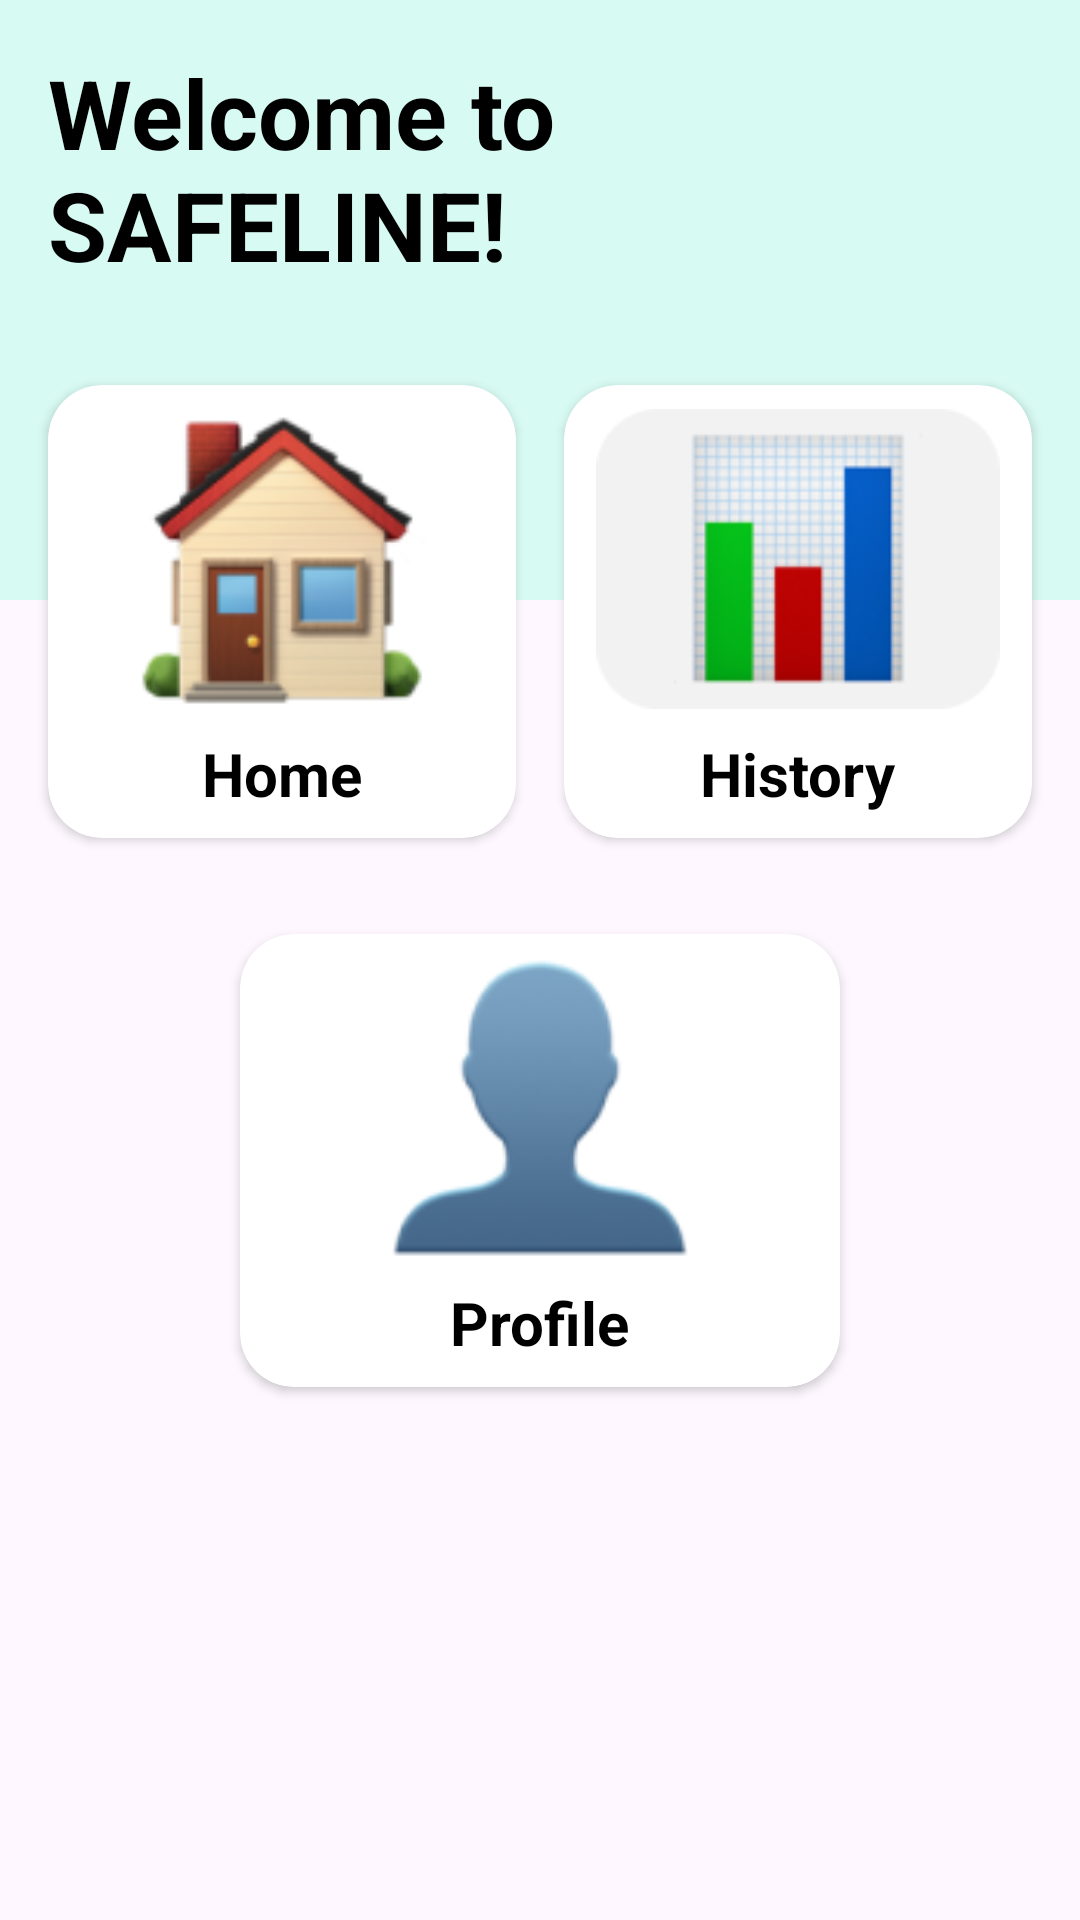

Layout XML and referenced resources for this Android screen:
<!-- AndroidManifest.xml: application theme Base.Theme.FallGuard -->
<!-- res/layout/fragment_starter.xml -->
<?xml version="1.0" encoding="utf-8"?>
<androidx.constraintlayout.widget.ConstraintLayout xmlns:android="http://schemas.android.com/apk/res/android"
    xmlns:app="http://schemas.android.com/apk/res-auto"
    xmlns:tools="http://schemas.android.com/tools"
    android:layout_width="match_parent"
    android:layout_height="match_parent"
    tools:context=".ui.main.starter.StarterFragment">

    <View
        android:layout_width="match_parent"
        android:layout_height="200dp"
        android:background="@color/cyan"
        app:layout_constraintTop_toTopOf="parent" />

    <TextView
        android:id="@+id/tv_welcome"
        android:layout_width="match_parent"
        android:layout_height="wrap_content"
        android:layout_margin="16dp"
        android:text="@string/welcome_starter"
        android:textColor="@color/black"
        android:textSize="32sp"
        android:textStyle="bold"
        app:layout_constraintTop_toTopOf="parent" />

    <LinearLayout
        android:id="@+id/layout_buttons_row"
        android:layout_width="match_parent"
        android:layout_height="wrap_content"
        android:layout_marginTop="16dp"
        android:orientation="horizontal"
        app:layout_constraintTop_toBottomOf="@id/tv_welcome">

        <androidx.cardview.widget.CardView
            android:layout_width="0dp"
            android:layout_height="wrap_content"
            android:layout_margin="16dp"
            android:layout_weight="1"
            android:elevation="12dp"
            app:cardCornerRadius="18dp">

            <LinearLayout
                android:id="@+id/btn_home"
                android:layout_width="match_parent"
                android:layout_height="wrap_content"
                android:background="?selectableItemBackground"
                android:clickable="true"
                android:focusable="true"
                android:gravity="center"
                android:orientation="vertical"
                android:padding="8dp">

                <ImageView
                    android:layout_width="match_parent"
                    android:layout_height="100dp"
                    android:contentDescription="@string/app_name"
                    android:src="@drawable/ic_home" />

                <TextView
                    android:layout_width="wrap_content"
                    android:layout_height="wrap_content"
                    android:layout_marginTop="8dp"
                    android:text="@string/title_home"
                    android:textColor="@color/black"
                    android:textSize="20sp"
                    android:textStyle="bold" />

            </LinearLayout>

        </androidx.cardview.widget.CardView>

        <androidx.cardview.widget.CardView
            android:layout_width="0dp"
            android:layout_height="wrap_content"
            android:layout_marginVertical="16dp"
            android:layout_marginEnd="16dp"
            android:layout_weight="1"
            android:elevation="12dp"
            app:cardCornerRadius="18dp">

            <LinearLayout
                android:id="@+id/btn_metrics"
                android:layout_width="match_parent"
                android:layout_height="wrap_content"
                android:background="?selectableItemBackground"
                android:clickable="true"
                android:focusable="true"
                android:gravity="center"
                android:orientation="vertical"
                android:padding="8dp">

                <ImageView
                    android:layout_width="match_parent"
                    android:layout_height="100dp"
                    android:contentDescription="@string/app_name"
                    android:src="@drawable/ic_metrics" />

                <TextView
                    android:layout_width="wrap_content"
                    android:layout_height="wrap_content"
                    android:layout_marginTop="8dp"
                    android:text="@string/title_history"
                    android:textColor="@color/black"
                    android:textSize="20sp"
                    android:textStyle="bold" />

            </LinearLayout>

        </androidx.cardview.widget.CardView>

    </LinearLayout>

    <androidx.cardview.widget.CardView
        android:id="@+id/layout_profile_btn"
        android:layout_width="200dp"
        android:layout_height="wrap_content"
        android:layout_margin="16dp"
        android:elevation="12dp"
        app:cardCornerRadius="18dp"
        app:layout_constraintEnd_toEndOf="parent"
        app:layout_constraintStart_toStartOf="parent"
        app:layout_constraintTop_toBottomOf="@id/layout_buttons_row">

        <LinearLayout
            android:id="@+id/btn_profile"
            android:layout_width="match_parent"
            android:layout_height="wrap_content"
            android:background="?selectableItemBackground"
            android:clickable="true"
            android:focusable="true"
            android:gravity="center"
            android:orientation="vertical"
            android:padding="8dp">

            <ImageView
                android:layout_width="match_parent"
                android:layout_height="100dp"
                android:contentDescription="@string/app_name"
                android:src="@drawable/ic_profile" />

            <TextView
                android:layout_width="wrap_content"
                android:layout_height="wrap_content"
                android:layout_marginTop="8dp"
                android:text="@string/title_profile"
                android:textColor="@color/black"
                android:textSize="20sp"
                android:textStyle="bold" />

        </LinearLayout>

    </androidx.cardview.widget.CardView>


</androidx.constraintlayout.widget.ConstraintLayout>
<!-- resources referenced by this layout -->
<resources>
  <color name="black">#FF000000</color>
  <color name="cyan">#D7FAF2</color>
  <!-- drawable ic_home: png bitmap (drawable, 12874 bytes) -->
  <!-- drawable ic_metrics: png bitmap (drawable, 12251 bytes) -->
  <!-- drawable ic_profile: png bitmap (drawable, 6477 bytes) -->
  <string name="app_name">SAFELINE</string>
  <string name="title_history">History</string>
  <string name="title_home">Home</string>
  <string name="title_profile">Profile</string>
  <string name="welcome_starter">Welcome to\nSAFELINE!</string>
  <style name="Base.Theme.FallGuard" parent="Theme.Material3.Light.NoActionBar">
          <item name="android:statusBarColor">@color/cyan</item>
      </style>
</resources>
